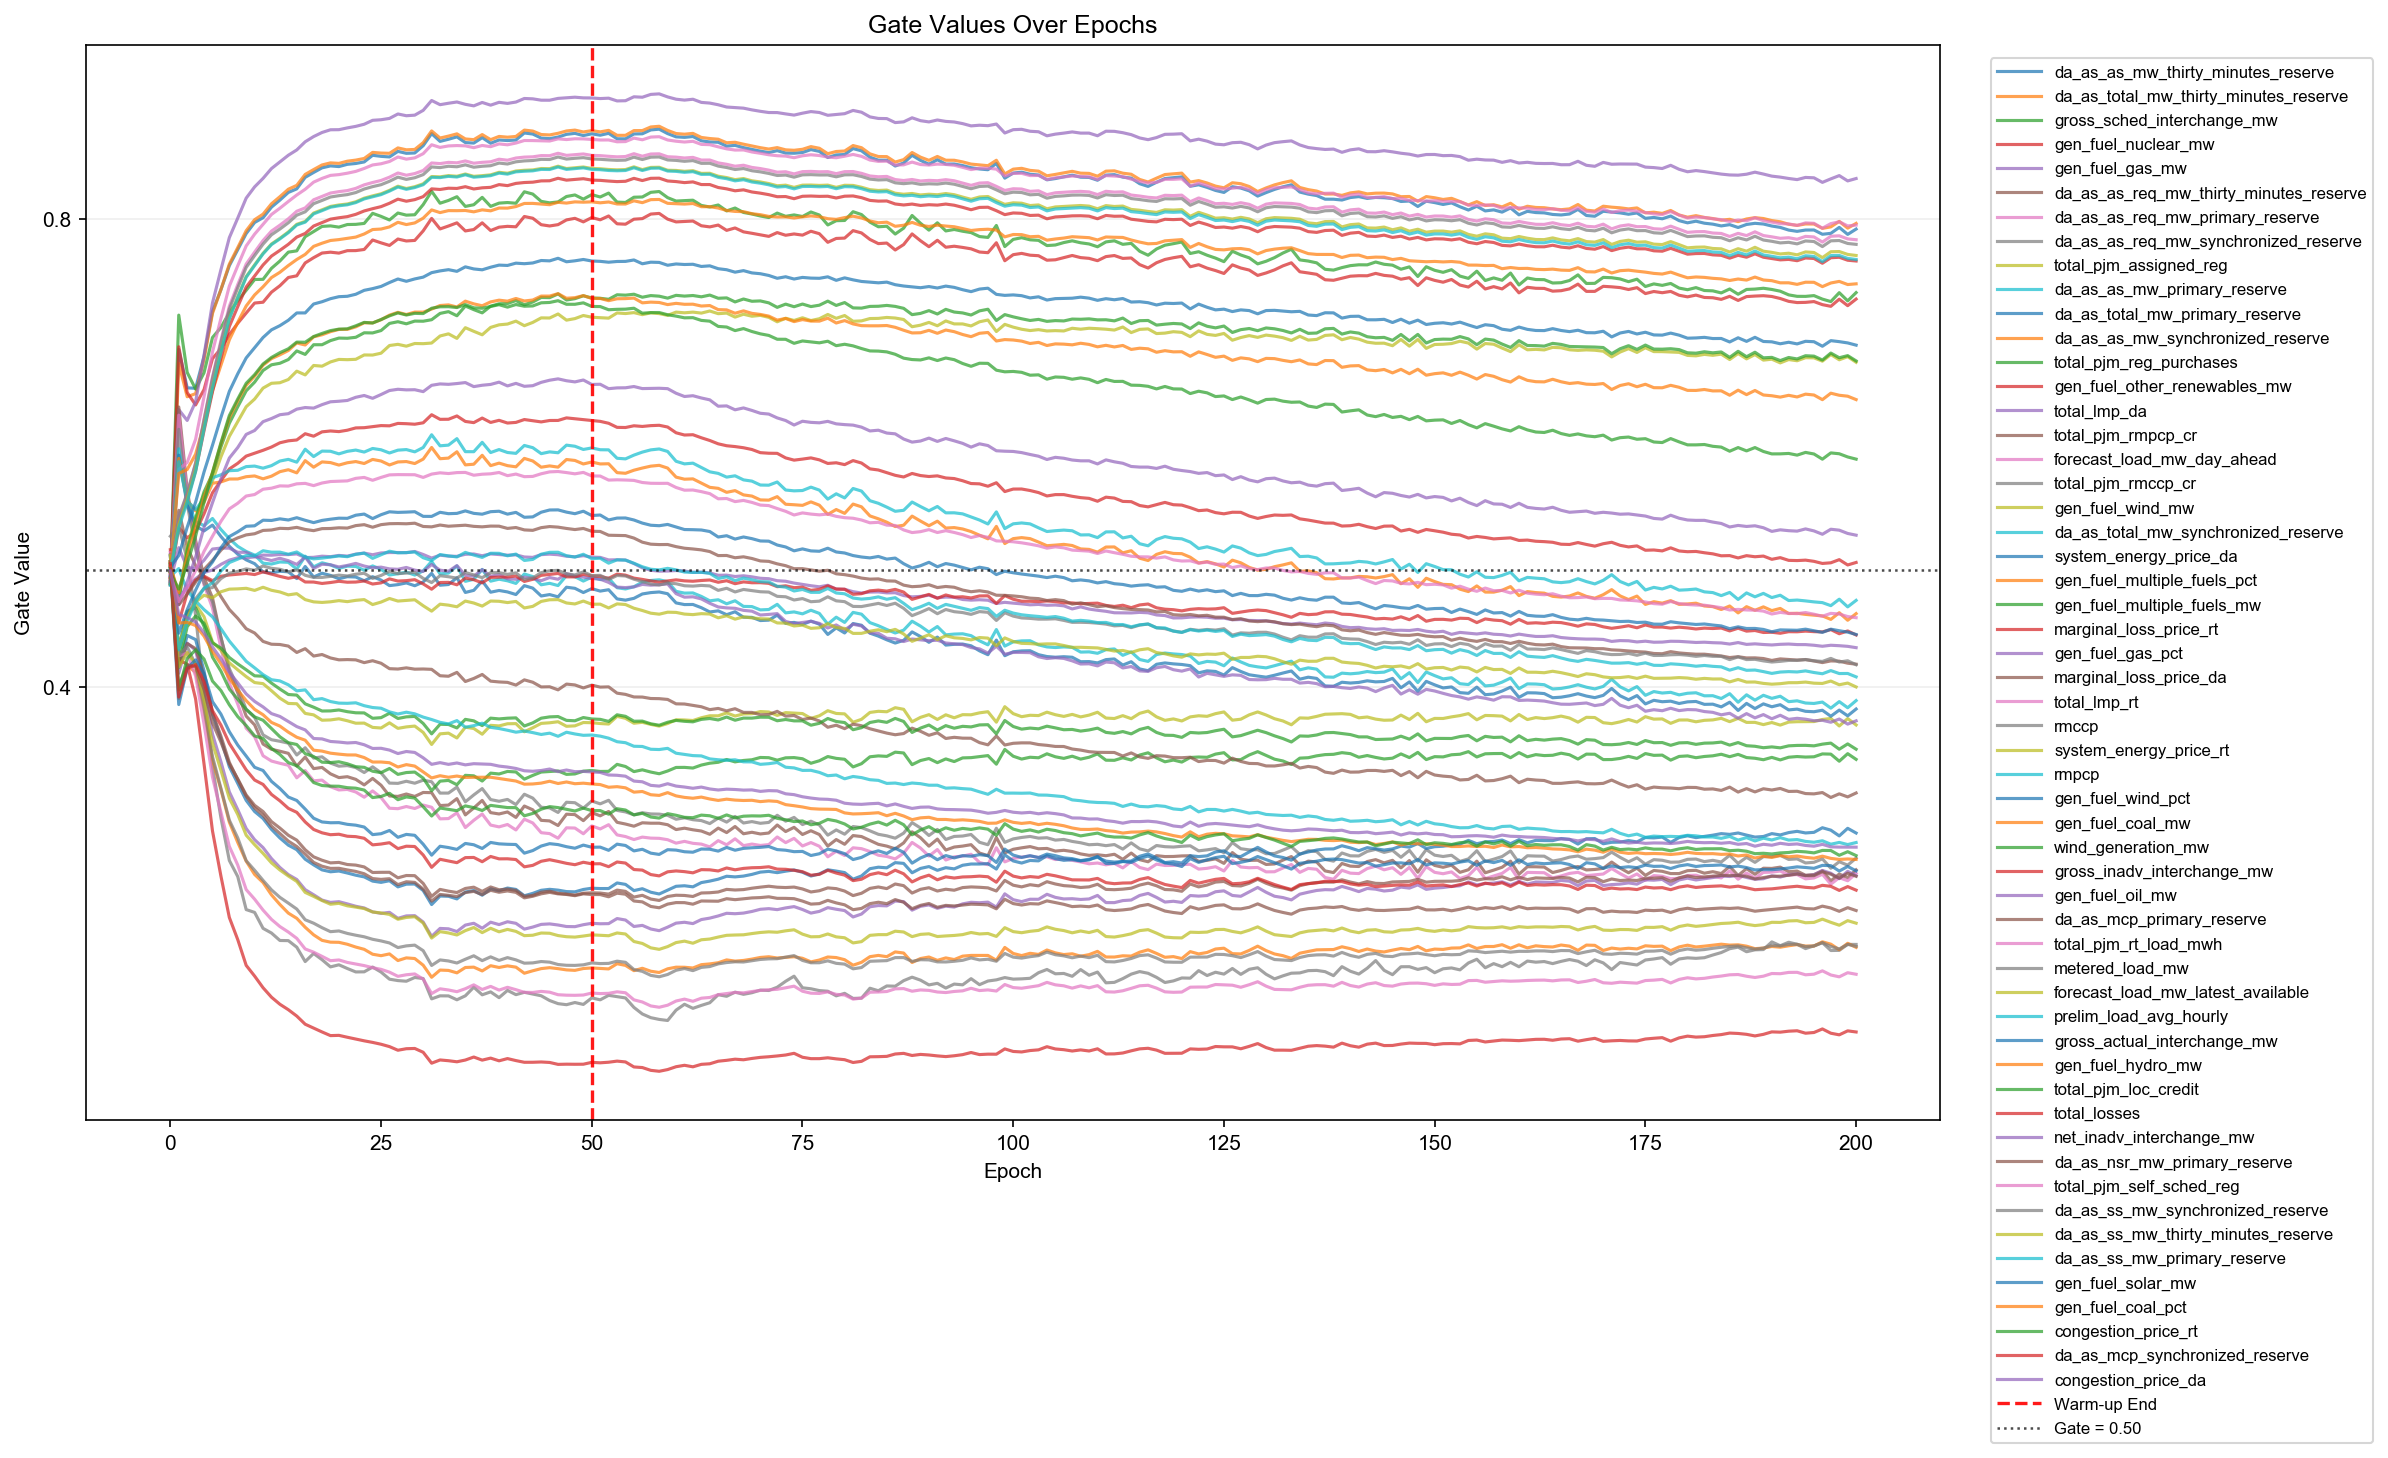

Values plotted in this chart, from the file beside it:
epoch, feature_index, feature, gate
0, 1, da_as_as_mw_thirty_minutes_reserve, 0.4869
0, 2, da_as_total_mw_thirty_minutes_reserve, 0.4878
0, 3, gross_sched_interchange_mw, 0.4886
0, 4, gen_fuel_nuclear_mw, 0.4914
0, 5, gen_fuel_gas_mw, 0.4894
0, 6, da_as_as_req_mw_thirty_minutes_reserve, 0.4914
0, 7, da_as_as_req_mw_primary_reserve, 0.4938
0, 8, da_as_as_req_mw_synchronized_reserve, 0.4939
0, 9, total_pjm_assigned_reg, 0.5067
0, 10, da_as_as_mw_primary_reserve, 0.4877
0, 11, da_as_total_mw_primary_reserve, 0.4883
0, 12, da_as_as_mw_synchronized_reserve, 0.4881
0, 13, total_pjm_reg_purchases, 0.5069
0, 14, gen_fuel_other_renewables_mw, 0.4932
0, 15, total_lmp_da, 0.5123
0, 16, total_pjm_rmpcp_cr, 0.4941
0, 17, forecast_load_mw_day_ahead, 0.495
0, 18, total_pjm_rmccp_cr, 0.5287
0, 19, gen_fuel_wind_mw, 0.5054
0, 20, da_as_total_mw_synchronized_reserve, 0.4872
0, 21, system_energy_price_da, 0.5117
0, 22, gen_fuel_multiple_fuels_pct, 0.5069
0, 23, gen_fuel_multiple_fuels_mw, 0.5047
0, 24, marginal_loss_price_rt, 0.5172
0, 25, gen_fuel_gas_pct, 0.49
0, 26, marginal_loss_price_da, 0.5071
0, 27, total_lmp_rt, 0.5148
0, 28, rmccp, 0.513
0, 29, system_energy_price_rt, 0.5122
0, 30, rmpcp, 0.4945
0, 31, gen_fuel_wind_pct, 0.5034
0, 32, gen_fuel_coal_mw, 0.4975
0, 33, wind_generation_mw, 0.5046
0, 34, gross_inadv_interchange_mw, 0.4989
0, 35, gen_fuel_oil_mw, 0.5028
0, 36, da_as_mcp_primary_reserve, 0.507
0, 37, total_pjm_rt_load_mwh, 0.4985
0, 38, metered_load_mw, 0.498
0, 39, forecast_load_mw_latest_available, 0.4989
0, 40, prelim_load_avg_hourly, 0.4985
0, 41, gross_actual_interchange_mw, 0.5023
0, 42, gen_fuel_hydro_mw, 0.5026
0, 43, total_pjm_loc_credit, 0.4976
0, 44, total_losses, 0.5034
0, 45, net_inadv_interchange_mw, 0.4951
0, 46, da_as_nsr_mw_primary_reserve, 0.4987
0, 47, total_pjm_self_sched_reg, 0.4961
0, 48, da_as_ss_mw_synchronized_reserve, 0.502
0, 49, da_as_ss_mw_thirty_minutes_reserve, 0.5023
0, 50, da_as_ss_mw_primary_reserve, 0.5002
0, 51, gen_fuel_solar_mw, 0.4996
0, 52, gen_fuel_coal_pct, 0.4975
0, 53, congestion_price_rt, 0.5011
0, 54, da_as_mcp_synchronized_reserve, 0.5055
0, 55, congestion_price_da, 0.499
1, 1, da_as_as_mw_thirty_minutes_reserve, 0.6887
1, 2, da_as_total_mw_thirty_minutes_reserve, 0.6767
1, 3, gross_sched_interchange_mw, 0.718
1, 4, gen_fuel_nuclear_mw, 0.691
1, 5, gen_fuel_gas_mw, 0.6371
... 10,995 more rows
